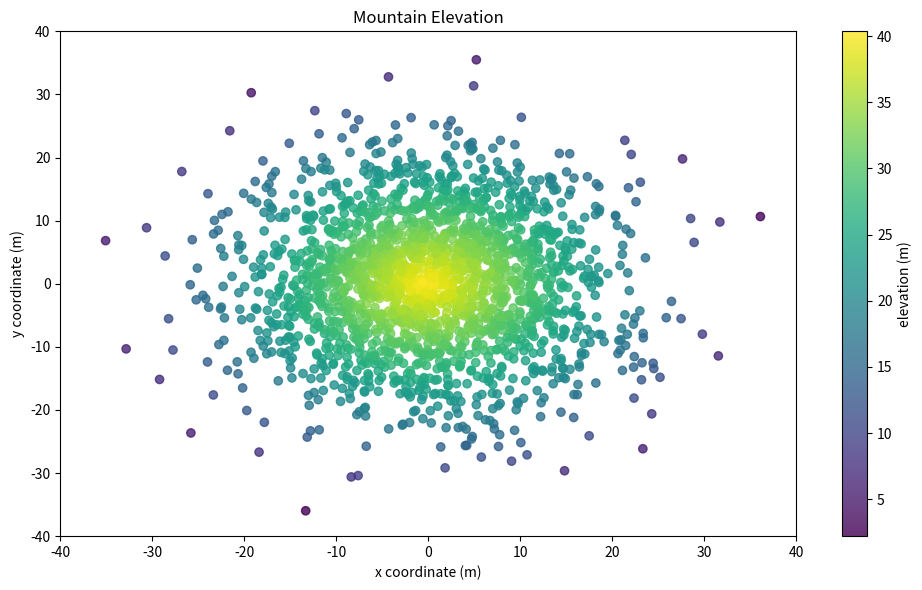

Source code (Python):
#!/usr/bin/env python3
import numpy as np
import matplotlib.pyplot as plt

np.random.seed(5)

x = np.random.randn(2000) * 10
y = np.random.randn(2000) * 10
z = np.random.rand(2000) + 40 - np.sqrt(np.square(x) + np.square(y))

# Create the figure
plt.figure(figsize=(10, 6))

# Create the scatter plot with color mapped to elevation
scatter = plt.scatter(x, y, c=z, cmap='viridis', marker='o', alpha=0.8)

# Set the axis labels
plt.xlabel('x coordinate (m)')
plt.ylabel('y coordinate (m)')

# Set the title
plt.title('Mountain Elevation')

# Set axis limits to match the image
plt.xlim(-40, 40)
plt.ylim(-40, 40)

# Add a colorbar and label it
cbar = plt.colorbar(scatter)
cbar.set_label('elevation (m)')

# Display the plot
plt.tight_layout()
plt.show()